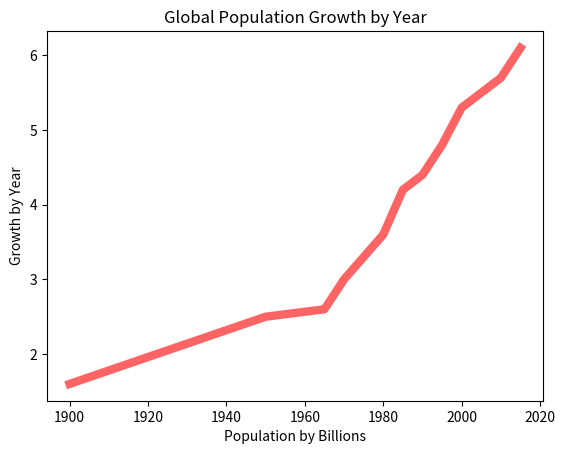

Reproduce this figure in Python.
import matplotlib.pyplot as plt

years = [1900, 1950, 1965, 1970, 1975, 1980, 1985, 1990, 1995, 2000, 2010, 2015]

pops = [1.6, 2.5, 2.6, 3.0, 3.3, 3.6, 4.2, 4.4, 4.8, 5.3, 5.7, 6.1]

plt.plot(years, pops, color=(255/255, 100/255, 100/255), linewidth=6.0)

plt.xlabel("Population by Billions")
plt.ylabel("Growth by Year")
plt.title("Global Population Growth by Year")
plt.show()
